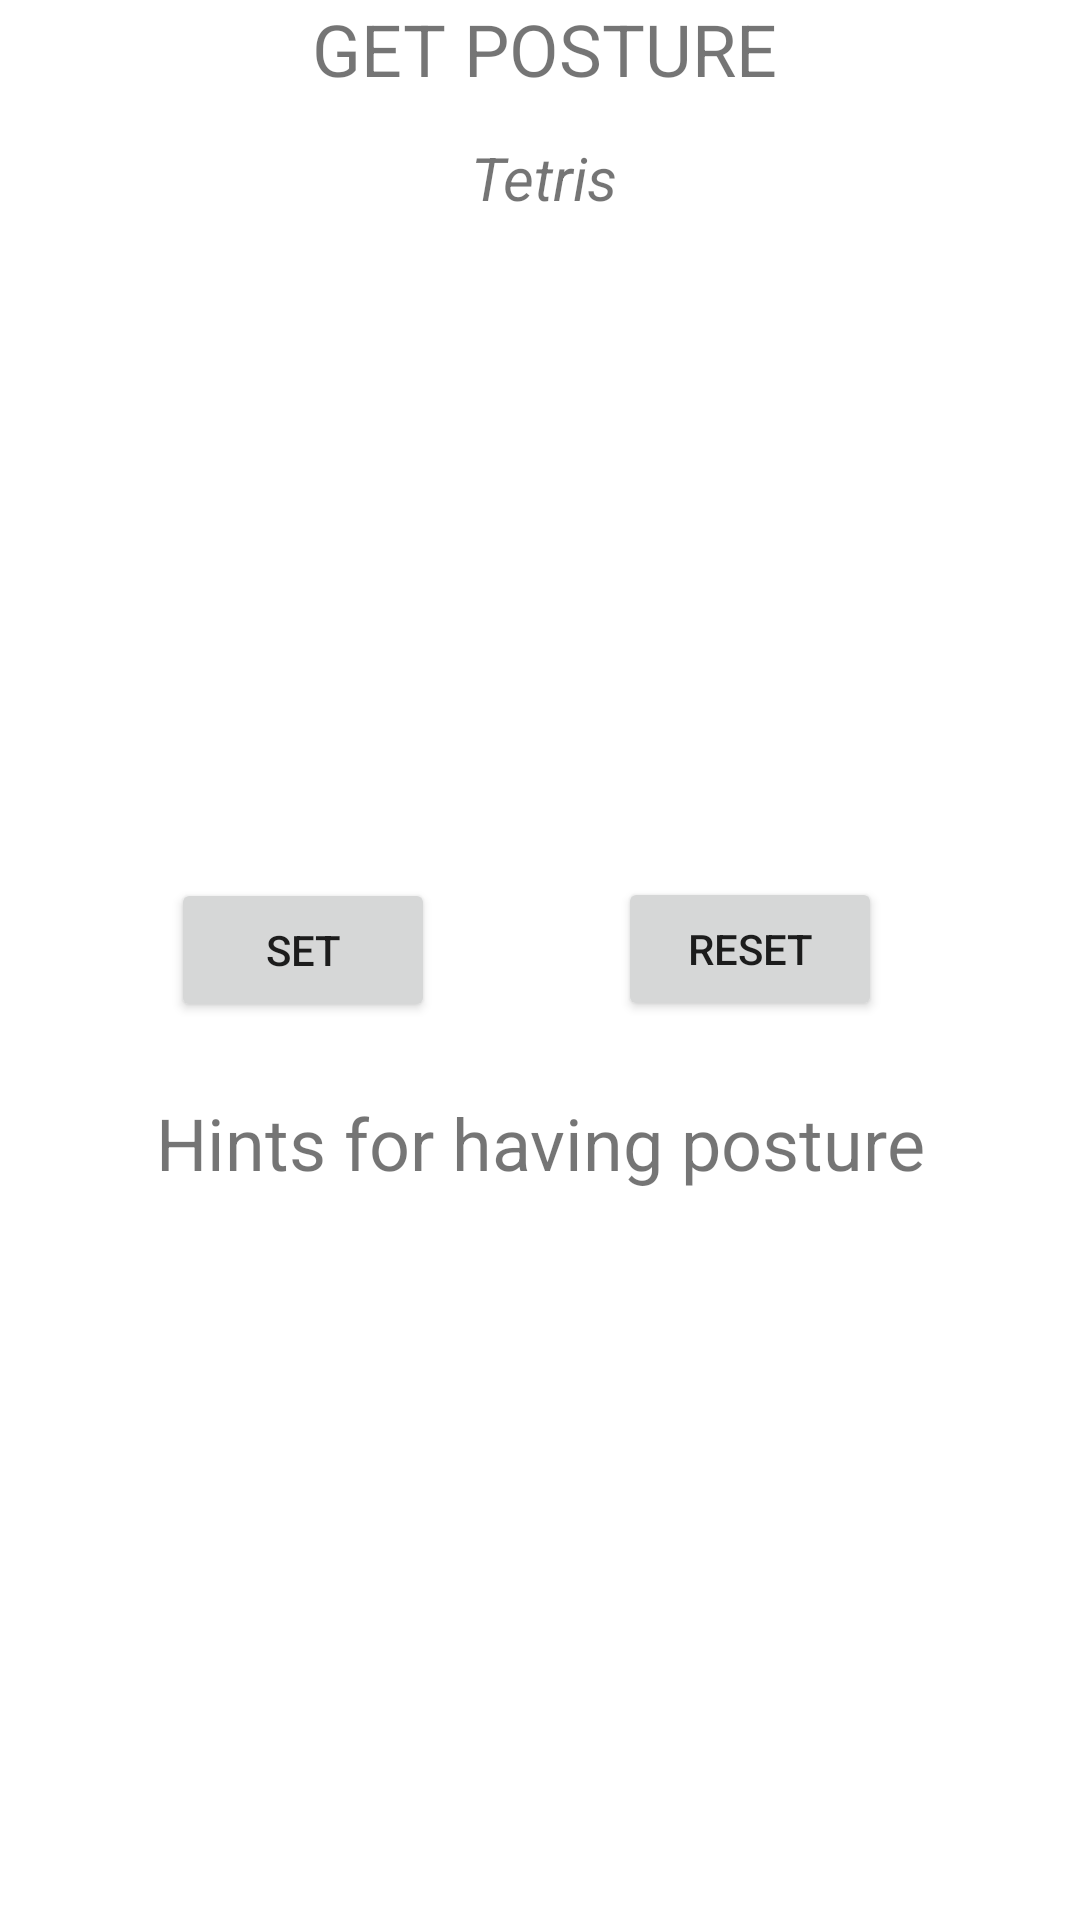

Android layout source for this screen:
<!-- AndroidManifest.xml: application theme Theme.RyhtiPlus -->
<!-- res/layout/activity_main.xml -->
<?xml version="1.0" encoding="utf-8"?>
<androidx.constraintlayout.widget.ConstraintLayout xmlns:android="http://schemas.android.com/apk/res/android"
    xmlns:app="http://schemas.android.com/apk/res-auto"
    xmlns:tools="http://schemas.android.com/tools"
    android:layout_width="match_parent"
    android:layout_height="match_parent"
    tools:context=".MainActivity">

    <androidx.constraintlayout.widget.ConstraintLayout
        android:layout_width="409dp"
        android:layout_height="729dp"
        app:layout_constraintBottom_toBottomOf="parent"
        app:layout_constraintEnd_toEndOf="parent"
        app:layout_constraintStart_toStartOf="parent"
        app:layout_constraintTop_toTopOf="parent"
        app:layout_constraintVertical_bias="0.0">


        <Button
            android:id="@+id/setBtn"
            android:layout_width="wrap_content"
            android:layout_height="wrap_content"
            android:text="SET"
            app:layout_constraintBottom_toBottomOf="parent"
            app:layout_constraintEnd_toEndOf="parent"
            app:layout_constraintHorizontal_bias="0.252"
            app:layout_constraintStart_toStartOf="parent"
            app:layout_constraintTop_toTopOf="parent"
            app:layout_constraintVertical_bias="0.43" />

        <Button
            android:id="@+id/resetBtn"
            android:layout_width="wrap_content"
            android:layout_height="wrap_content"
            android:text="RESET"
            app:layout_constraintBottom_toBottomOf="parent"
            app:layout_constraintEnd_toEndOf="parent"
            app:layout_constraintHorizontal_bias="0.716"
            app:layout_constraintStart_toStartOf="parent"
            app:layout_constraintTop_toBottomOf="@+id/textView"
            app:layout_constraintVertical_bias="0.388" />

        <TextView
            android:id="@+id/textView"
            android:layout_width="411dp"
            android:layout_height="46dp"
            android:text="get posture"
            android:textAlignment="center"
            android:textAllCaps="true"
            android:textSize="24sp"
            app:layout_constraintBottom_toBottomOf="parent"
            app:layout_constraintEnd_toEndOf="parent"
            app:layout_constraintHorizontal_bias="0.333"
            app:layout_constraintStart_toStartOf="parent"
            app:layout_constraintTop_toTopOf="parent"
            app:layout_constraintVertical_bias="0.0" />

        <TextView
            android:id="@+id/textView3"
            android:layout_width="411dp"
            android:layout_height="46dp"
            android:text="Tetris"
            android:textAlignment="center"
            android:textAllCaps="false"
            android:textDirection="firstStrongRtl"
            android:textSize="20sp"
            android:textStyle="italic"
            app:layout_constraintBottom_toBottomOf="parent"
            app:layout_constraintEnd_toEndOf="parent"
            app:layout_constraintHorizontal_bias="0.0"
            app:layout_constraintStart_toStartOf="parent"
            app:layout_constraintTop_toTopOf="parent"
            app:layout_constraintVertical_bias="0.067" />

        <ListView
            android:layout_width="413dp"
            android:layout_height="260dp"
            app:layout_constraintBottom_toBottomOf="parent"
            app:layout_constraintEnd_toEndOf="parent"
            app:layout_constraintStart_toStartOf="parent"
            app:layout_constraintTop_toTopOf="parent"
            app:layout_constraintVertical_bias="1.0" />

        <TextView
            android:id="@+id/textView2"
            android:layout_width="286dp"
            android:layout_height="46dp"
            android:text="Hints for having posture"
            android:textAlignment="center"
            android:textSize="24sp"
            app:layout_constraintBottom_toBottomOf="parent"
            app:layout_constraintEnd_toEndOf="parent"
            app:layout_constraintHorizontal_bias="0.495"
            app:layout_constraintStart_toStartOf="parent"
            app:layout_constraintTop_toTopOf="parent"
            app:layout_constraintVertical_bias="0.534" />
    </androidx.constraintlayout.widget.ConstraintLayout>
</androidx.constraintlayout.widget.ConstraintLayout>
<!-- resources referenced by this layout -->
<resources>
  <style name="Theme.RyhtiPlus" parent="Theme.MaterialComponents.DayNight.NoActionBar">
          
          <item name="colorPrimary">@color/blue</item>
          <item name="colorPrimaryVariant">@color/purple_700</item>
          <item name="colorOnPrimary">@color/white</item>
          
          <item name="colorSecondary">@color/teal_200</item>
          <item name="colorSecondaryVariant">@color/teal_700</item>
          <item name="colorOnSecondary">@color/black</item>
          
          <item name="android:statusBarColor" tools:targetApi="l">?attr/colorPrimaryVariant</item>
          
      </style>
  <color name="blue">#1F76A8</color>
  <color name="purple_700">#FF3700B3</color>
  <color name="white">#FBFBFBFB</color>
  <color name="teal_200">#FF03DAC5</color>
  <color name="teal_700">#FF018786</color>
  <color name="black">#FF000000</color>
</resources>
